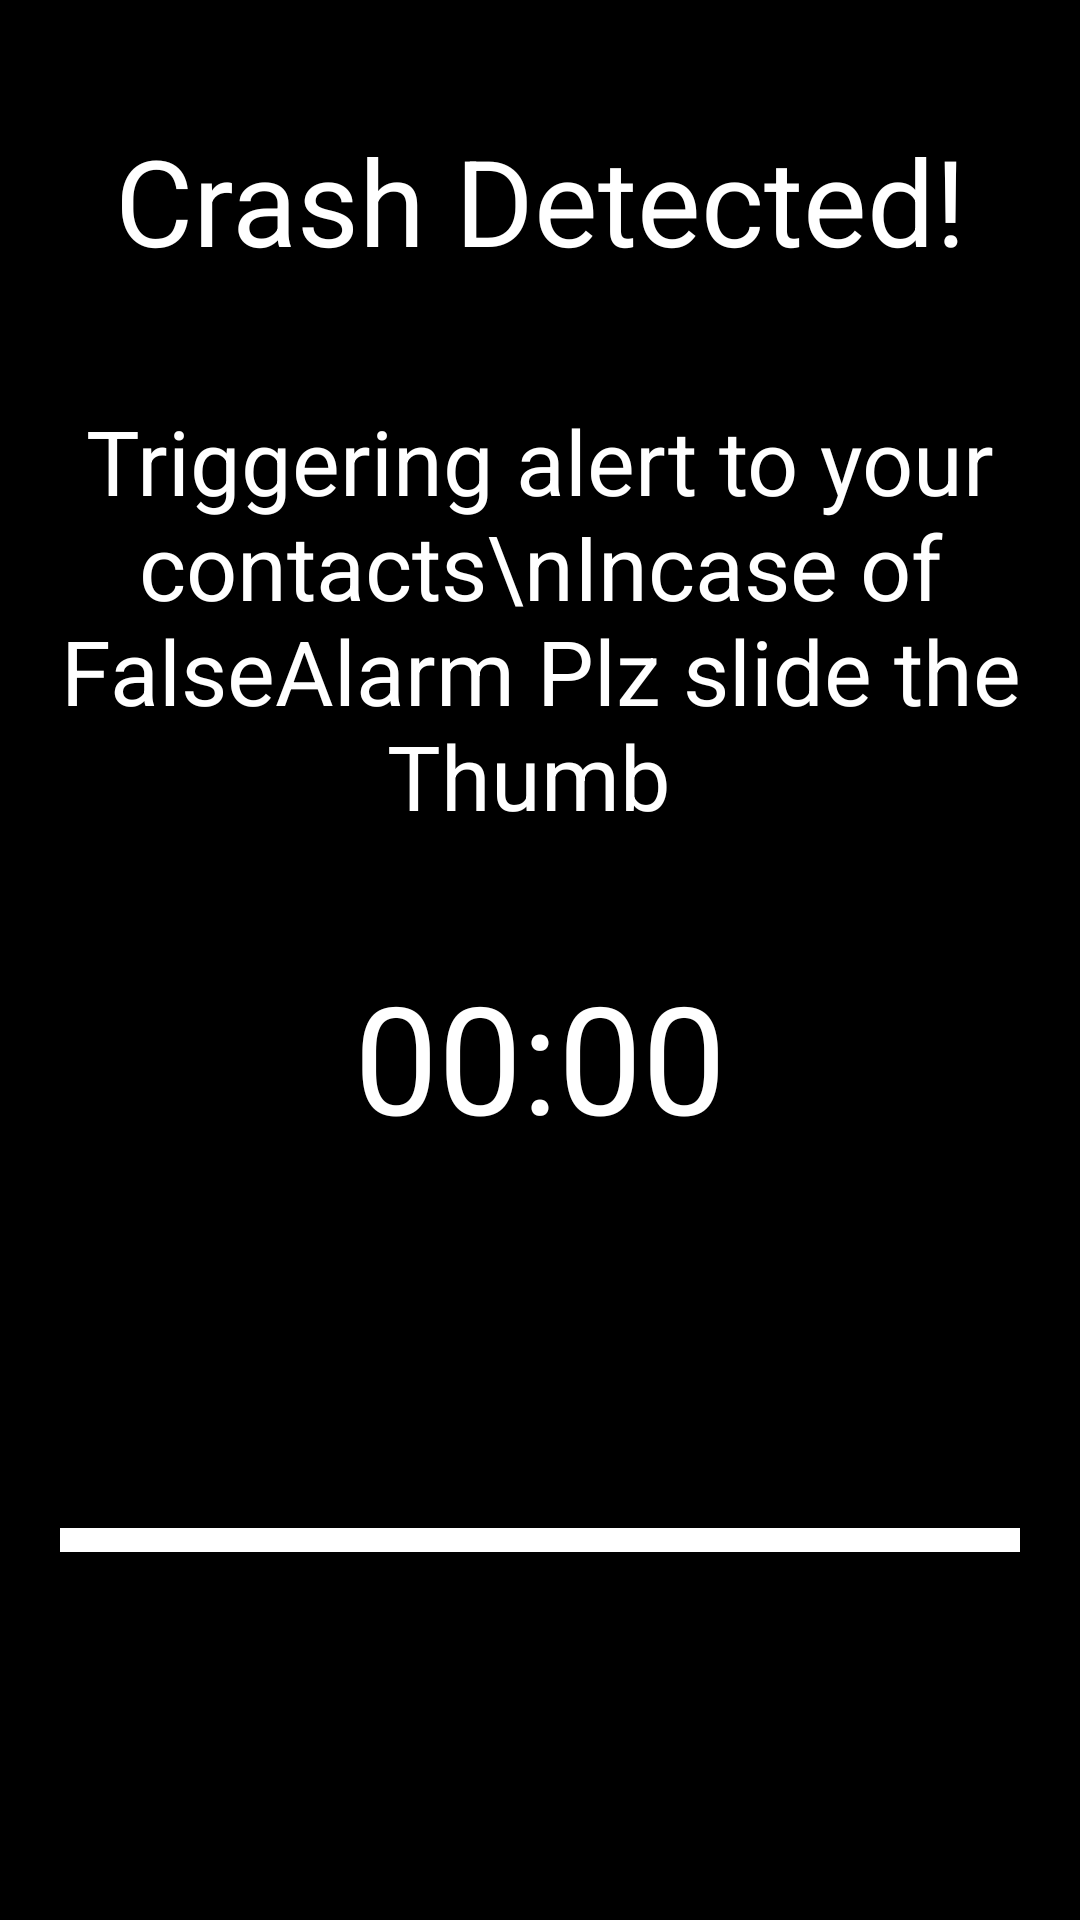

Here is an Android app screen rendered from its layout file. Give the layout XML and the strings, colors and styles it references.
<!-- AndroidManifest.xml: application theme Theme.RiderGpsSOS -->
<!-- res/layout/activity_s_o_s_screen.xml -->
<?xml version="1.0" encoding="utf-8"?>
<RelativeLayout xmlns:android="http://schemas.android.com/apk/res/android"
    xmlns:app="http://schemas.android.com/apk/res-auto"
    xmlns:tools="http://schemas.android.com/tools"
    android:layout_width="match_parent"
    android:layout_height="match_parent"
    tools:context=".SOSScreenActivity"
    android:background="@color/black">
    <TextView
        android:id="@+id/BannerSOS"
        android:layout_height="wrap_content"
        android:layout_width="match_parent"
        android:text="Crash Detected!"
        android:gravity="center"
        android:padding="20dp"
        android:layout_marginTop="20dp"
        android:textSize="40sp"
        android:background="@color/black"
        android:textColor="@color/white"
        />
    <TextView
        android:id="@+id/BannerSos2"
        android:layout_below="@+id/BannerSOS"
        android:layout_height="wrap_content"
        android:layout_width="match_parent"
        android:text="Triggering alert to your contacts\nIncase of FalseAlarm Plz slide the Thumb "
        android:gravity="center"
        android:padding="20dp"
        android:textSize="30sp"
        android:background="@color/black"
        android:textColor="@color/white"
        />
    <TextView
        android:id="@+id/ClockDownTimeText"
        android:layout_below="@+id/BannerSos2"
        android:layout_height="wrap_content"
        android:layout_width="match_parent"
        android:text="00:00"
        android:gravity="center"
        android:padding="20dp"
        android:textSize="50sp"
        android:background="@color/black"
        android:textColor="@color/white"
        />

    <SeekBar
        android:id="@+id/myseek"
        android:layout_width="fill_parent"
        android:layout_height="wrap_content"
        android:layout_below="@id/ClockDownTimeText"
        android:layout_marginTop="84dp"
        android:clickable="false"
        android:max="100"
        android:padding="20dp"
        android:progressDrawable="@android:color/white"
        android:thumb="@drawable/ic_baseline_thumb_up_24" />


</RelativeLayout>
<!-- resources referenced by this layout -->
<resources>
  <style name="Theme.RiderGpsSOS" parent="Theme.MaterialComponents.DayNight.NoActionBar">
          
          <item name="colorPrimary">@color/teal_200</item>
          <item name="colorPrimaryVariant">@color/teal_700</item>
          <item name="colorOnPrimary">@color/white</item>
          
          <item name="colorSecondary">@color/purple_200</item>
          <item name="colorSecondaryVariant">@color/purple_700</item>
          <item name="colorOnSecondary">@color/black</item>
          
          <item name="android:statusBarColor" tools:targetApi="l">?attr/colorPrimaryVariant</item>
          
      </style>
  <!-- not gathered from this repository: default colours our renderer supplied (Android Studio template values) -->
  <color name="purple_200">#FFBB86FC</color>
  <color name="purple_700">#FF3700B3</color>
  <color name="teal_200">#FF03DAC5</color>
  <color name="teal_700">#FF018786</color>
  <color name="black">#FF000000</color>
  <color name="white">#FFFFFFFF</color>
</resources>
